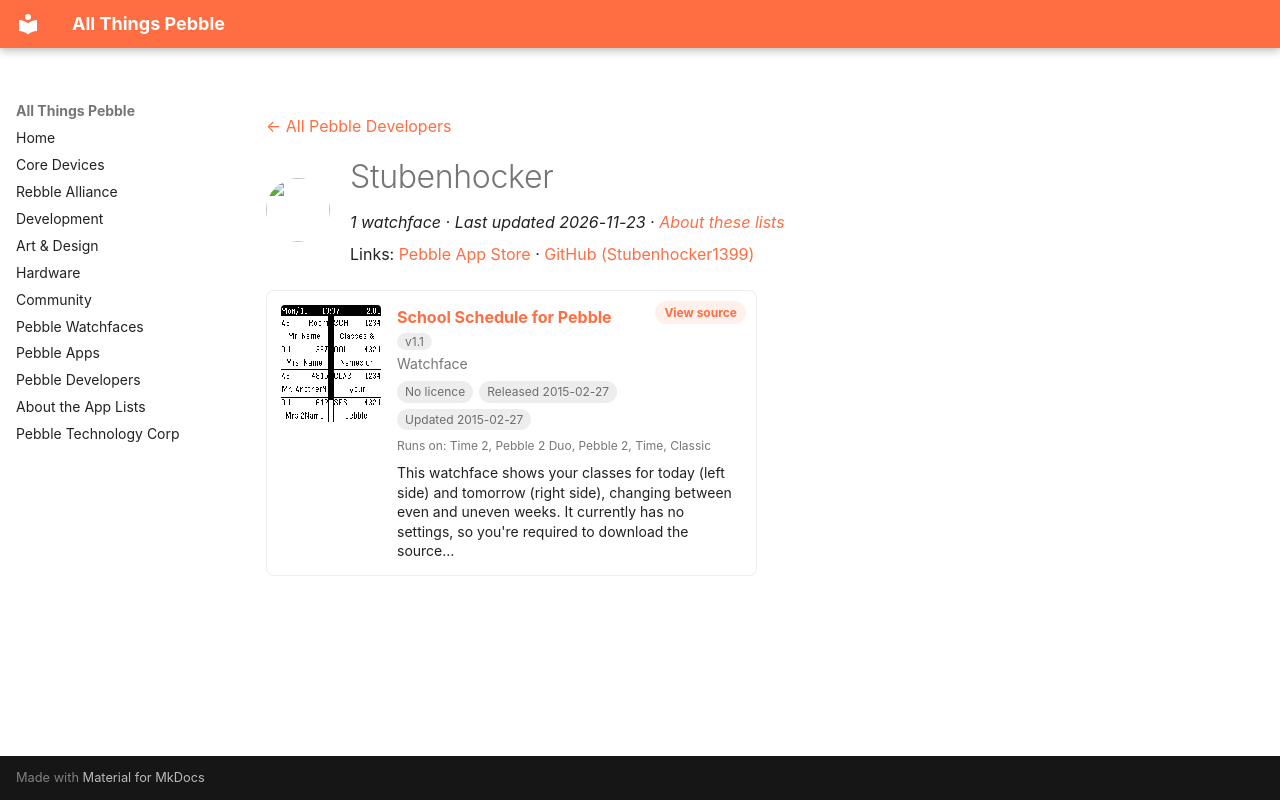

repository: saltedlolly/all-things-pebble · page: developers/stubenhocker.html · generator: mkdocs

---
title: "Stubenhocker"
hide:
  - toc
---

<!-- Generated by scripts/update_app_directory.py: do not edit by hand -->
[← All Pebble Developers](../developers.md)

<div class="dev-header" markdown>
<img class="dev-avatar" src="https://github.com/Stubenhocker1399.png?size=128" alt="" width="64" height="64" loading="lazy" onerror="this.remove()">
<div class="dev-intro" markdown>

# Stubenhocker

*1 watchface · Last updated 2026-11-23 · [About these lists](../about-app-lists.md)*

Links: [Pebble App Store](https://apps.repebble.com/apps/dev/stubenhocker_53832852b422c86073000076) · [GitHub (Stubenhocker1399)](https://github.com/Stubenhocker1399)

</div>
</div>

<div class="app-grid dev-apps" data-search-exclude>
<div class="app-card" data-type="watchface" data-title="school schedule for pebble" data-released="2015-02-27" data-updated="2015-02-27">
<a class="app-shot" href="https://apps.repebble.com/54f07932f44e0d1c1d00005b" data-search-exclude><img src="../images/apps/54f07932f44e0d1c1d00005b.png" alt="School Schedule for Pebble" loading="lazy"></a>
<div class="app-info">
<h2 class="app-name" id="app-54f07932f44e0d1c1d00005b"><a href="https://apps.repebble.com/54f07932f44e0d1c1d00005b">School Schedule for Pebble</a> <span class="app-version" title="Latest version" data-search-exclude>v1.1</span></h2>
<a class="app-source" href="https://github.com/Stubenhocker1399/school-schedule-for-pebble" title="Source code" data-search-exclude>View source</a>
<div class="app-dev">Watchface</div>
<div class="app-tags" data-search-exclude><span class="app-licence app-licence--none" title="Licence">No licence</span> <span title="First published in the app store">Released 2015-02-27</span> <span title="Latest release in the app store">Updated 2015-02-27</span></div>
<div class="app-watches" title="Supported watches" data-search-exclude>Runs on: Time 2, Pebble 2 Duo, Pebble 2, Time, Classic</div>
<p class="app-desc">This watchface shows your classes for today (left side) and tomorrow (right side), changing between even and uneven weeks. It currently has no settings, so you&#x27;re required to download the source…</p>
</div>
</div>
</div>
